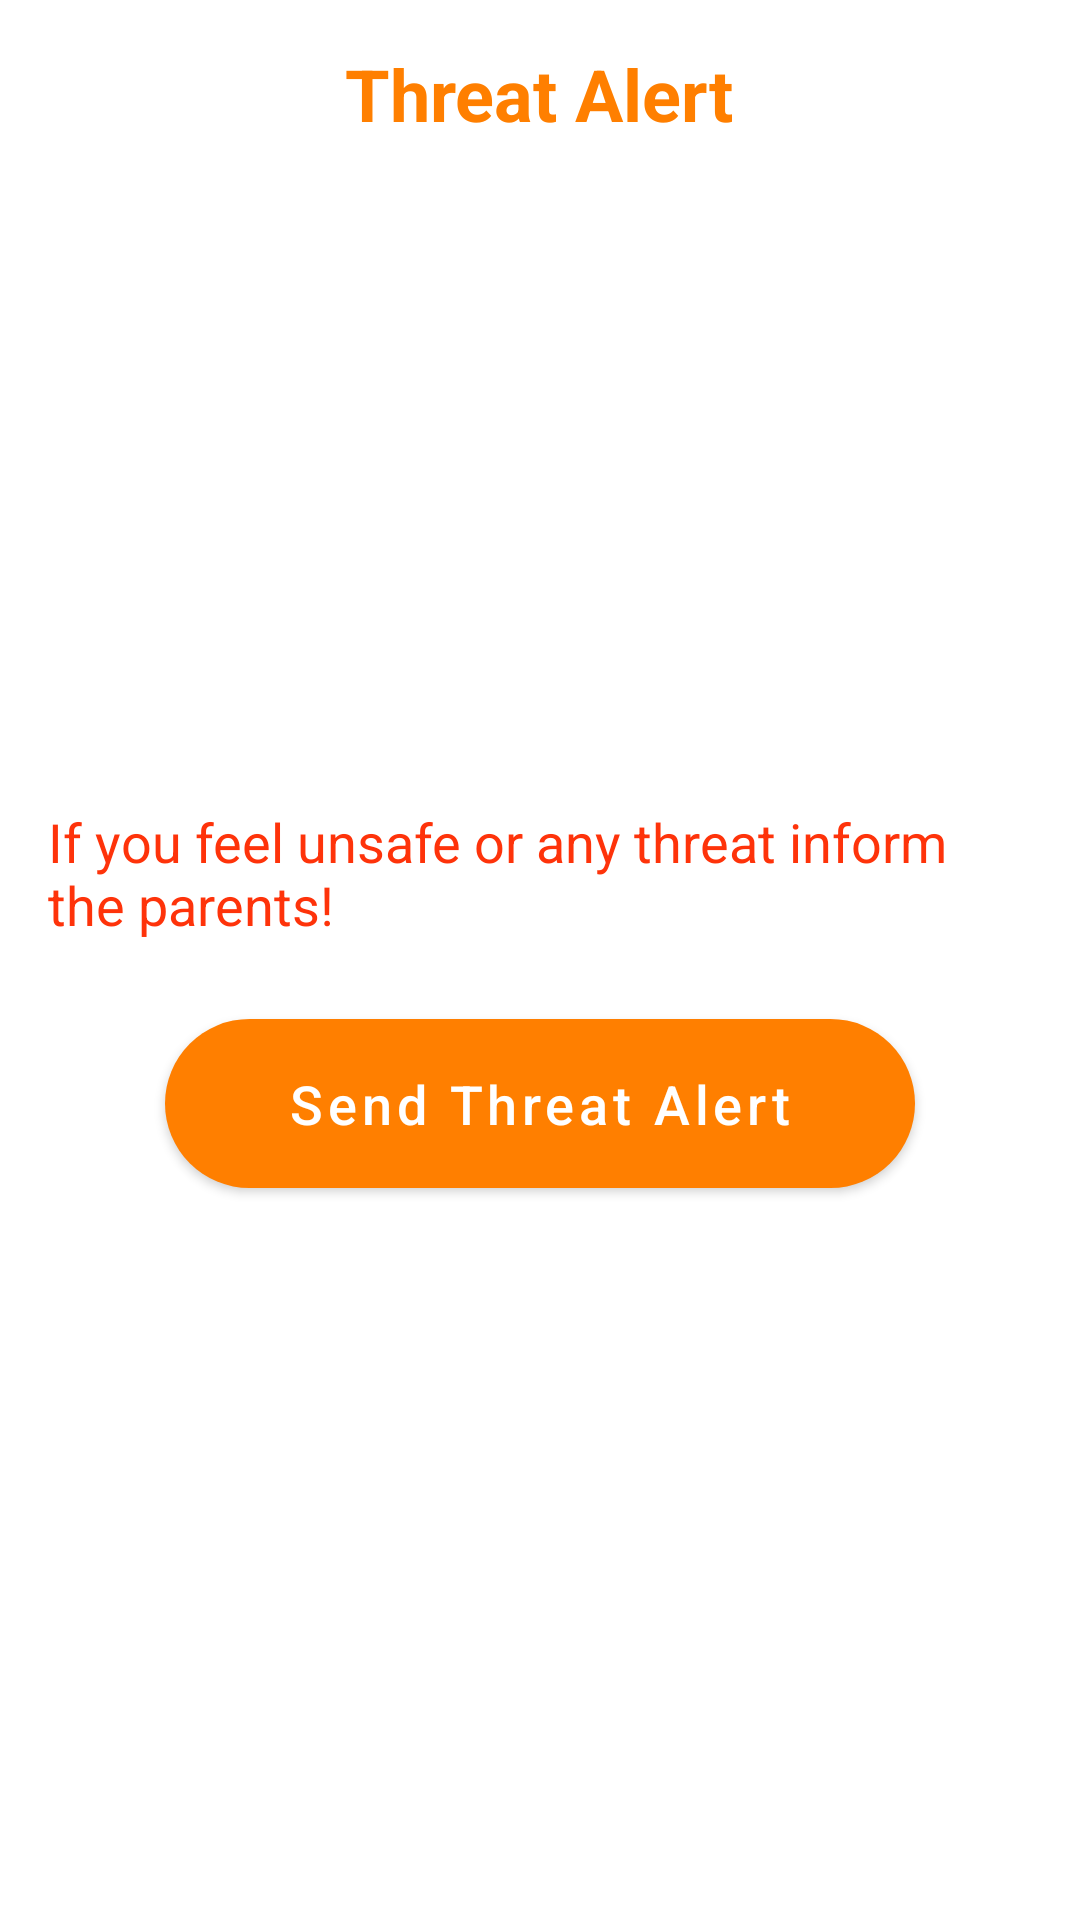

The Android layout XML behind this screen, and the referenced resources:
<!-- AndroidManifest.xml: application theme Theme.FamilyCa -->
<!-- res/layout/fragment_threar_alert.xml -->
<?xml version="1.0" encoding="utf-8"?>
<LinearLayout xmlns:android="http://schemas.android.com/apk/res/android"
    xmlns:app="http://schemas.android.com/apk/res-auto"
    xmlns:tools="http://schemas.android.com/tools"
    android:layout_width="match_parent"
    android:layout_height="match_parent"
    android:orientation="vertical"
    tools:context=".Fragments.ThrearAlertFragment">


    <RelativeLayout
        android:id="@+id/relativeLayout"
        android:layout_width="match_parent"
        android:layout_height="wrap_content"
        android:padding="5dp">


        <TextView
            android:id="@+id/dumm"
            android:layout_width="wrap_content"
            android:layout_height="wrap_content"
            android:layout_centerHorizontal="true"
            android:layout_marginStart="40dp"
            android:layout_marginTop="10dp"
            android:text="Threat Alert"
            android:textAlignment="center"
            android:textColor="@color/color_secondary"
            android:textSize="24sp"
            android:textStyle="bold" />

    </RelativeLayout>

    <androidx.core.widget.NestedScrollView
        android:layout_width="match_parent"
        android:layout_height="match_parent"
        android:fillViewport="true">

        <LinearLayout
            android:layout_width="match_parent"
            android:layout_height="match_parent"
            android:layout_margin="16dp"
            android:orientation="vertical">


            <ImageView
                android:layout_width="200dp"
                android:layout_height="200dp"
                android:layout_gravity="center"
                android:layout_marginTop="0dp"
                android:src="@drawable/logo" />


            <TextView
                android:layout_width="wrap_content"
                android:layout_height="wrap_content"
                android:text="If you feel unsafe or any threat inform the parents!"
                android:textColor="@color/color_primary"
                android:textSize="18sp" />


            <com.google.android.material.button.MaterialButton
                android:id="@+id/button"
                android:layout_width="250dp"
                android:layout_height="wrap_content"
                android:layout_gravity="center"
                android:layout_margin="20dp"
                android:padding="16dp"
                android:text="Send Threat Alert"
                android:textAllCaps="false"
                android:textColor="@color/white"
                android:textSize="18sp"
                app:backgroundTint="@color/color_secondary"
                app:cornerRadius="30dp" />

        </LinearLayout>

    </androidx.core.widget.NestedScrollView>



</LinearLayout>
<!-- resources referenced by this layout -->
<resources>
  <color name="color_primary">#fe330a</color>
  <color name="color_secondary">#ff7f00</color>
  <color name="white">#FFFFFFFF</color>
  <!-- drawable logo: png bitmap (mipmap-anydpi-v26, 61243 bytes) -->
  <style name="Theme.FamilyCa" parent="Theme.MaterialComponents.DayNight.NoActionBar">
          
          <item name="colorPrimary">@color/color_secondary</item>
          <item name="colorPrimaryVariant">@color/color_secondary</item>
          <item name="colorOnPrimary">@color/color_secondary</item>
          
          <item name="colorSecondary">@color/color_secondary</item>
          <item name="colorSecondaryVariant">@color/color_secondary</item>
          <item name="colorOnSecondary">@color/color_secondary</item>
          
          <item name="android:statusBarColor" tools:targetApi="l">?attr/colorPrimaryVariant</item>
          
      </style>
</resources>
